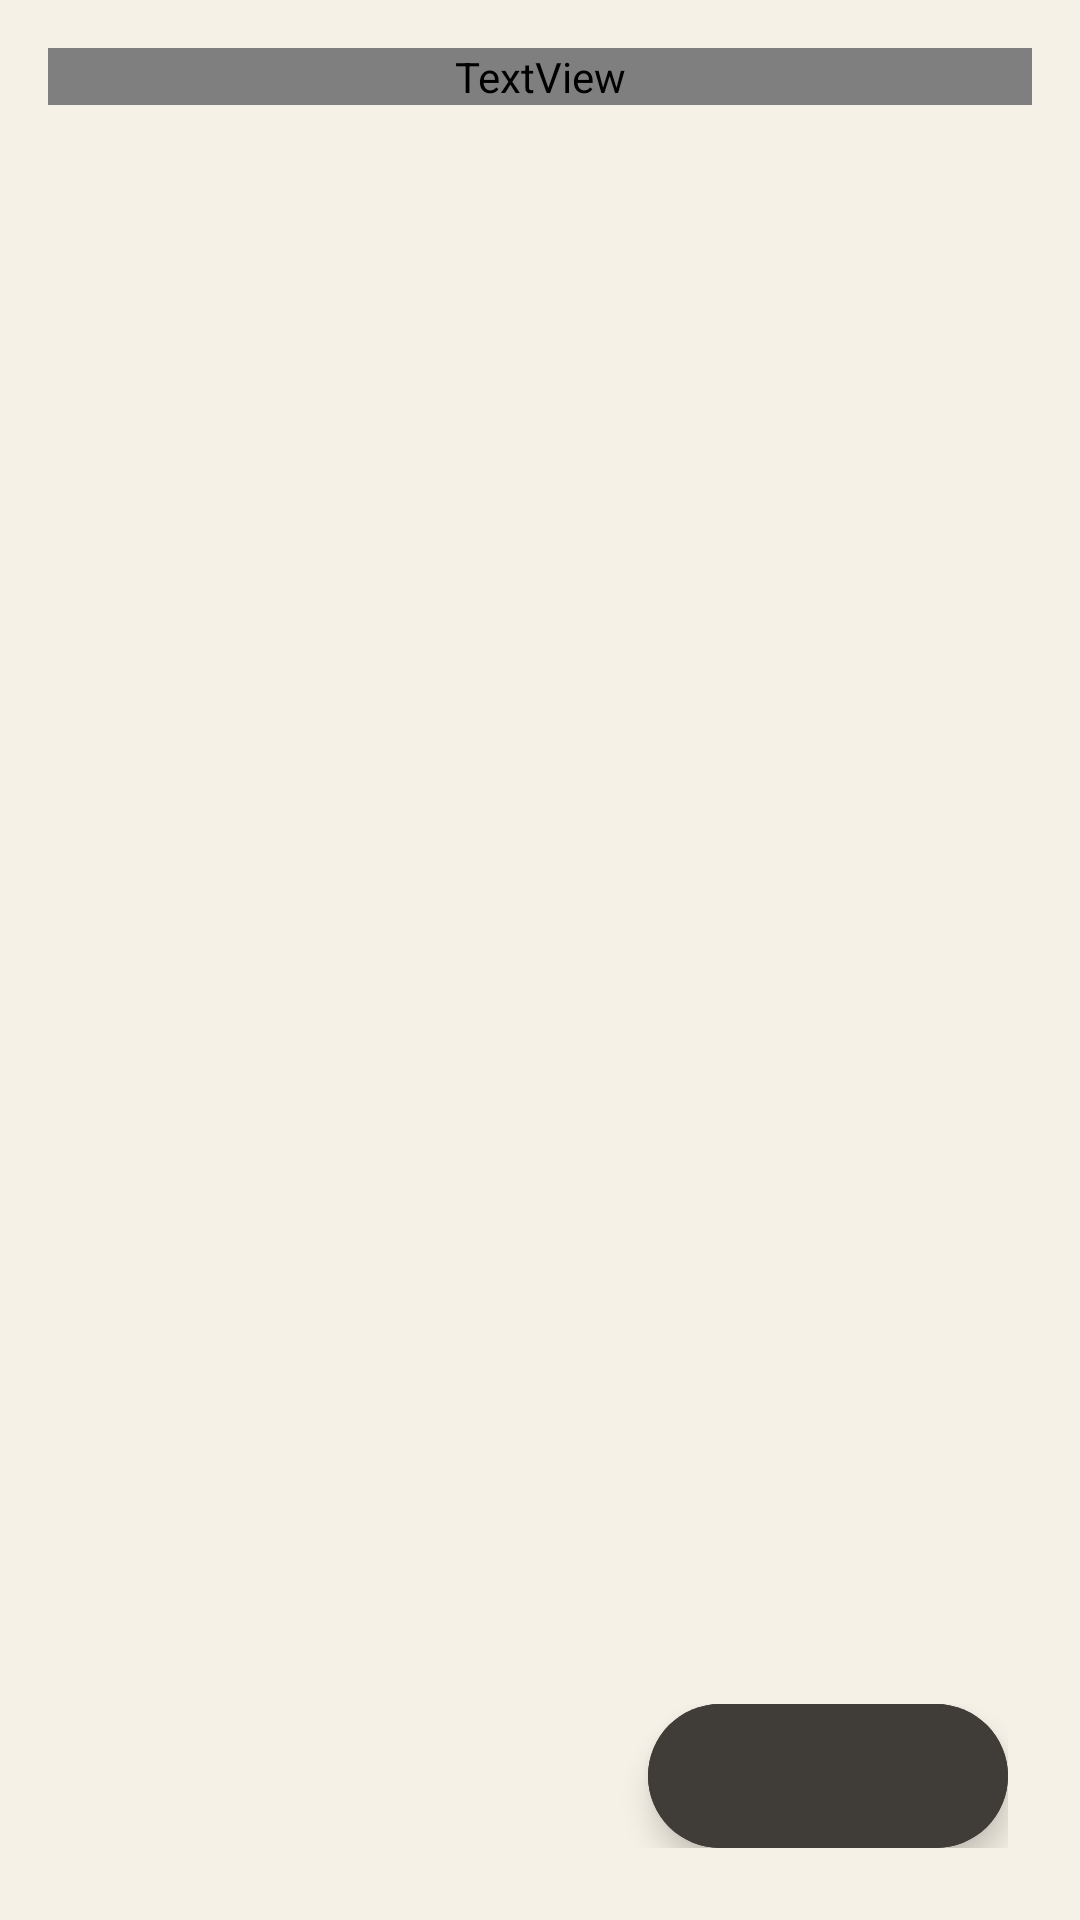

This screen was rendered from an Android layout file. Write that file and the resources it references.
<!-- AndroidManifest.xml: application theme Theme.ReplyBot -->
<!-- res/layout/fragment_rules.xml -->
<?xml version="1.0" encoding="utf-8"?>
<layout xmlns:app="http://schemas.android.com/apk/res-auto">

    <androidx.coordinatorlayout.widget.CoordinatorLayout xmlns:android="http://schemas.android.com/apk/res/android"
        xmlns:tools="http://schemas.android.com/tools"
        android:layout_width="match_parent"
        android:layout_height="match_parent"
        android:background="@color/bg"
        android:padding="16dp"
        tools:context=".views.fragments.rule.RulesFragment">

        <LinearLayout
            android:layout_width="match_parent"
            android:layout_height="match_parent"
            android:orientation="vertical"
            android:weightSum="1">

            <TextView
                android:layout_width="match_parent"
                android:layout_height="wrap_content"
                android:textSize="30sp"
                android:layout_marginBottom="8dp"
                android:fontFamily="@font/roboto"
                android:textStyle="bold"
                android:text="Rules" />

            <androidx.recyclerview.widget.RecyclerView
                android:id="@+id/rvRules"
                android:layout_width="match_parent"
                android:layout_height="0dp"
                android:layout_weight="1"
                android:clipToPadding="false"
                android:paddingTop="8dp" />

            <LinearLayout
                android:layout_width="match_parent"
                android:layout_height="wrap_content"
                android:layout_marginHorizontal="8dp"
                android:layout_marginVertical="8dp"
                android:gravity="end"
                android:orientation="horizontal">

                <com.google.android.material.floatingactionbutton.ExtendedFloatingActionButton
                    android:id="@+id/btnAdd"
                    android:layout_width="wrap_content"
                    android:layout_height="wrap_content"
                    android:layout_gravity="end"
                    android:backgroundTint="@color/dark_grey"
                    android:textAllCaps="false"
                    app:icon="@drawable/ic_add"
                    app:iconTint="@color/white" />
            </LinearLayout>

        </LinearLayout>

    </androidx.coordinatorlayout.widget.CoordinatorLayout>
</layout>
<!-- resources referenced by this layout -->
<resources>
  <color name="bg">#F6F1E6</color>
  <color name="dark_grey">#403d39</color>
  <color name="white">#FFFFFFFF</color>
  <style name="Theme.ReplyBot" parent="Theme.MaterialComponents.DayNight.DarkActionBar">
          
          <item name="colorPrimary">@color/dark_grey</item>
          <item name="colorPrimaryVariant">@color/purple_700</item>
          <item name="colorOnPrimary">@color/white</item>
          
          <item name="colorSecondary">@color/teal_200</item>
          <item name="colorSecondaryVariant">@color/teal_700</item>
          <item name="colorOnSecondary">@color/black</item>
          
          <item name="android:statusBarColor">?attr/colorPrimaryVariant</item>
          
      </style>
  <color name="purple_700">#FF3700B3</color>
  <color name="teal_200">#FF03DAC5</color>
  <color name="teal_700">#FF018786</color>
  <color name="black">#FF000000</color>
</resources>
